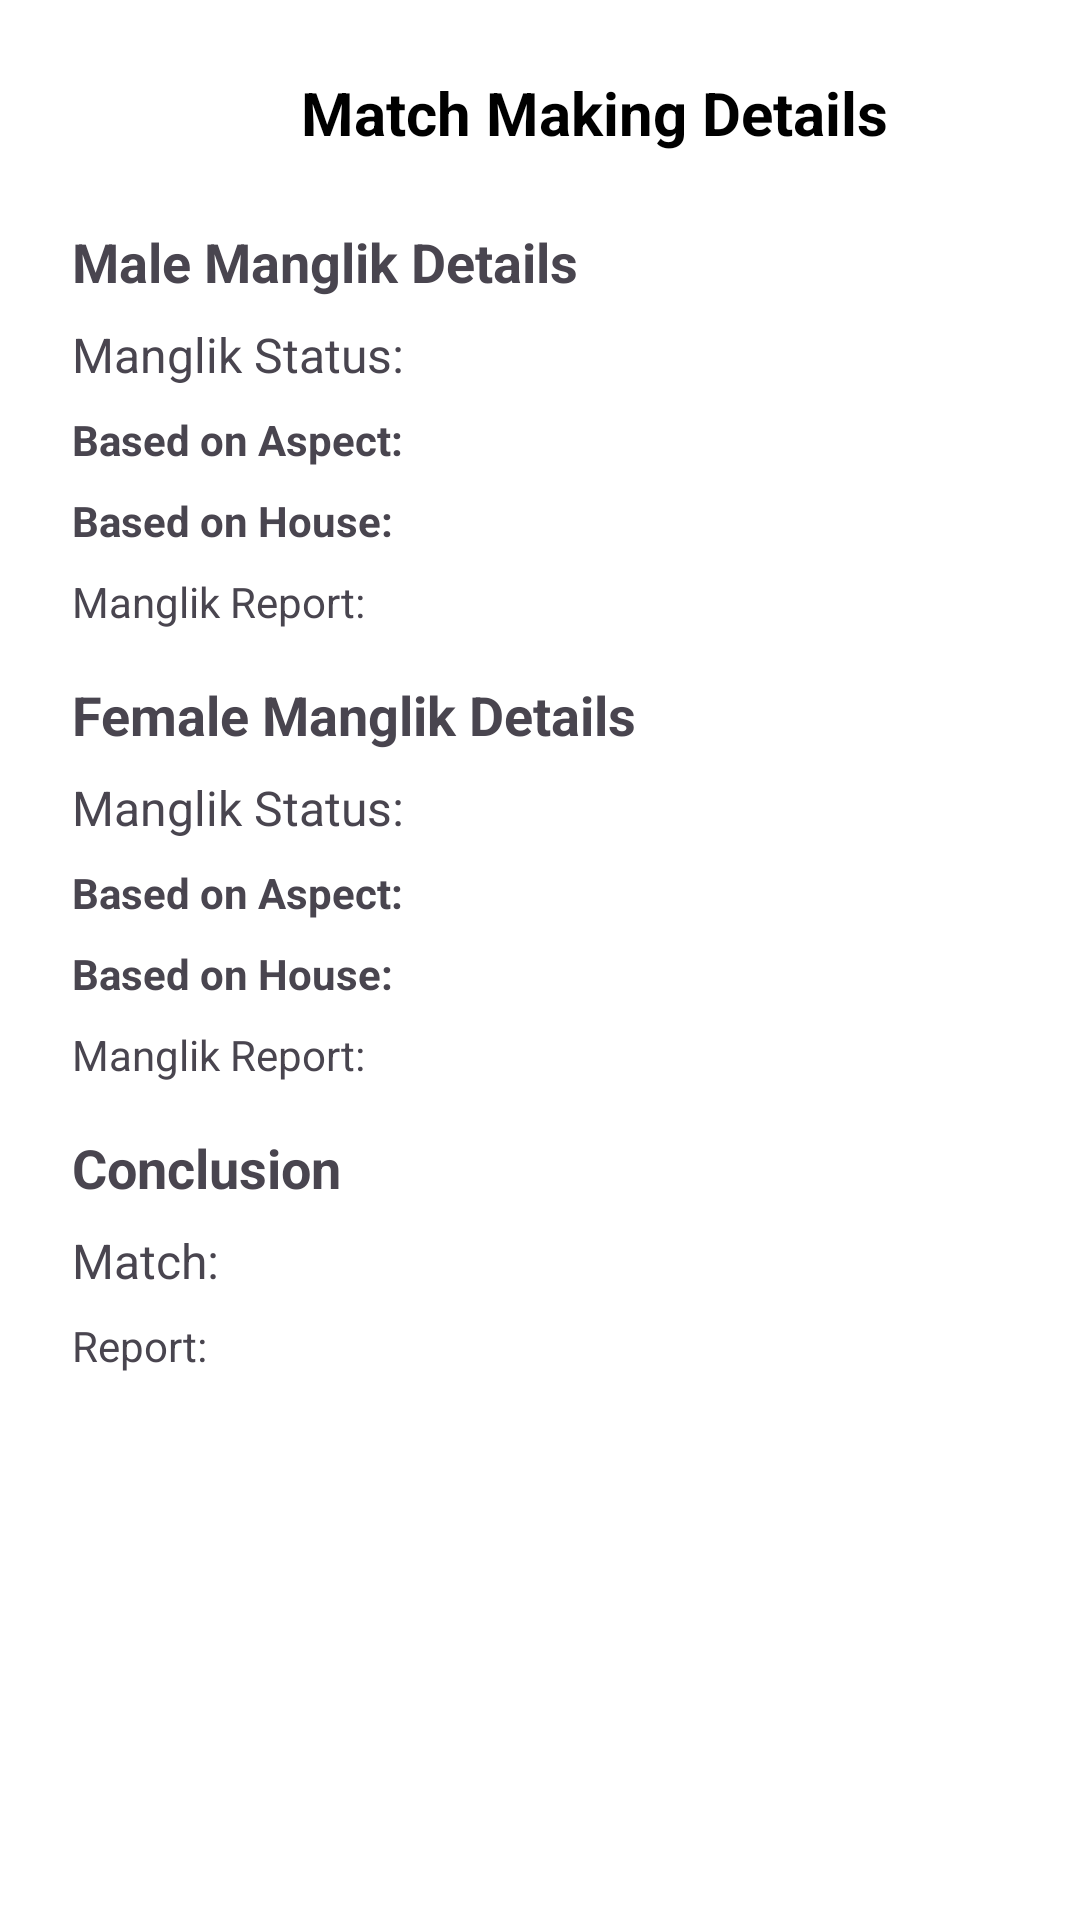

Write the Android layout XML for this screen, with the resource values it uses.
<!-- AndroidManifest.xml: application theme Theme.AstroHelpme -->
<!-- res/layout/fragment_show_match_making_frament.xml -->
<ScrollView xmlns:android="http://schemas.android.com/apk/res/android"
    android:layout_width="match_parent"
    android:layout_height="match_parent"
    android:background="#FFFFFF"
    android:padding="16dp">

    <LinearLayout
        android:layout_width="match_parent"
        android:layout_height="wrap_content"
        android:orientation="vertical"
        android:padding="8dp">

        <LinearLayout
            android:layout_width="match_parent"
            android:layout_height="wrap_content">

            <ImageView
                android:id="@+id/icSqaa"
                android:layout_width="36dp"
                android:layout_height="36dp"
                android:src="@drawable/baseline_arrow_back_24" />

            <TextView
                android:layout_width="0dp"
                android:layout_height="wrap_content"
                android:layout_weight="1"
                android:gravity="center"
                android:paddingBottom="16dp"
                android:text="@string/match_making_details"
                android:textColor="@color/black"
                android:textSize="20sp"
                android:textStyle="bold" />

        </LinearLayout>


        
        <TextView
            android:layout_marginTop="8dp"
            android:id="@+id/tv_male_header"
            android:layout_width="match_parent"
            android:layout_height="wrap_content"
            android:paddingBottom="8dp"
            android:text="@string/male_manglik_details"
            android:textSize="18sp"
            android:textStyle="bold" />

        <TextView
            android:id="@+id/tv_male_manglik_status"
            android:layout_width="match_parent"
            android:layout_height="wrap_content"
            android:text="@string/manglik_status"
            android:textSize="16sp" />

        <TextView
            android:id="@+id/tv_male_present_rule_aspect"
            android:layout_width="match_parent"
            android:layout_height="wrap_content"
            android:paddingTop="8dp"
            android:text="@string/based_on_aspect"
            android:textStyle="bold" />

        

        <TextView
            android:id="@+id/tv_male_present_rule_house"
            android:layout_width="match_parent"
            android:layout_height="wrap_content"
            android:paddingTop="8dp"
            android:text="@string/based_on_house"
            android:textStyle="bold" />

        

        <TextView
            android:id="@+id/tv_male_manglik_report"
            android:layout_width="match_parent"
            android:layout_height="wrap_content"
            android:paddingTop="8dp"
            android:text="@string/manglik_report" />

        
        <TextView
            android:id="@+id/tv_female_header"
            android:layout_width="match_parent"
            android:layout_height="wrap_content"
            android:paddingTop="16dp"
            android:paddingBottom="8dp"
            android:text="@string/female_manglik_details"
            android:textSize="18sp"
            android:textStyle="bold" />

        <TextView
            android:id="@+id/tv_female_manglik_status"
            android:layout_width="match_parent"
            android:layout_height="wrap_content"
            android:text="@string/manglik_status"
            android:textSize="16sp" />

        <TextView
            android:id="@+id/tv_female_present_rule_aspect"
            android:layout_width="match_parent"
            android:layout_height="wrap_content"
            android:paddingTop="8dp"
            android:text="@string/based_on_aspect"
            android:textStyle="bold" />

        

        <TextView
            android:id="@+id/tv_female_present_rule_house"
            android:layout_width="match_parent"
            android:layout_height="wrap_content"
            android:paddingTop="8dp"
            android:text="@string/based_on_house"
            android:textStyle="bold" />

        

        <TextView
            android:id="@+id/tv_female_manglik_report"
            android:layout_width="match_parent"
            android:layout_height="wrap_content"
            android:paddingTop="8dp"
            android:text="@string/manglik_report" />

        
        <TextView
            android:id="@+id/tv_conclusion_header"
            android:layout_width="match_parent"
            android:layout_height="wrap_content"
            android:paddingTop="16dp"
            android:paddingBottom="8dp"
            android:text="@string/conclusion"
            android:textSize="18sp"
            android:textStyle="bold" />

        <TextView
            android:id="@+id/tv_conclusion_match"
            android:layout_width="match_parent"
            android:layout_height="wrap_content"
            android:text="@string/match"
            android:textSize="16sp" />

        <TextView
            android:id="@+id/tv_conclusion_report"
            android:layout_width="match_parent"
            android:layout_height="wrap_content"
            android:paddingTop="8dp"
            android:text="@string/report" />

    </LinearLayout>
</ScrollView>
<!-- resources referenced by this layout -->
<resources>
  <color name="black">#FF000000</color>
  <string name="based_on_aspect">Based on Aspect:</string>
  <string name="based_on_house">Based on House:</string>
  <string name="conclusion">Conclusion</string>
  <string name="female_manglik_details">Female Manglik Details</string>
  <string name="male_manglik_details">Male Manglik Details</string>
  <string name="manglik_report">Manglik Report:</string>
  <string name="manglik_status">Manglik Status:</string>
  <string name="match">Match:</string>
  <string name="match_making_details">Match Making Details</string>
  <string name="report">Report:</string>
  <style name="Theme.AstroHelpme" parent="Base.Theme.AstroHelpme" />
  <style name="Base.Theme.AstroHelpme" parent="Theme.Material3.DayNight.NoActionBar">
          
          
      </style>
</resources>
